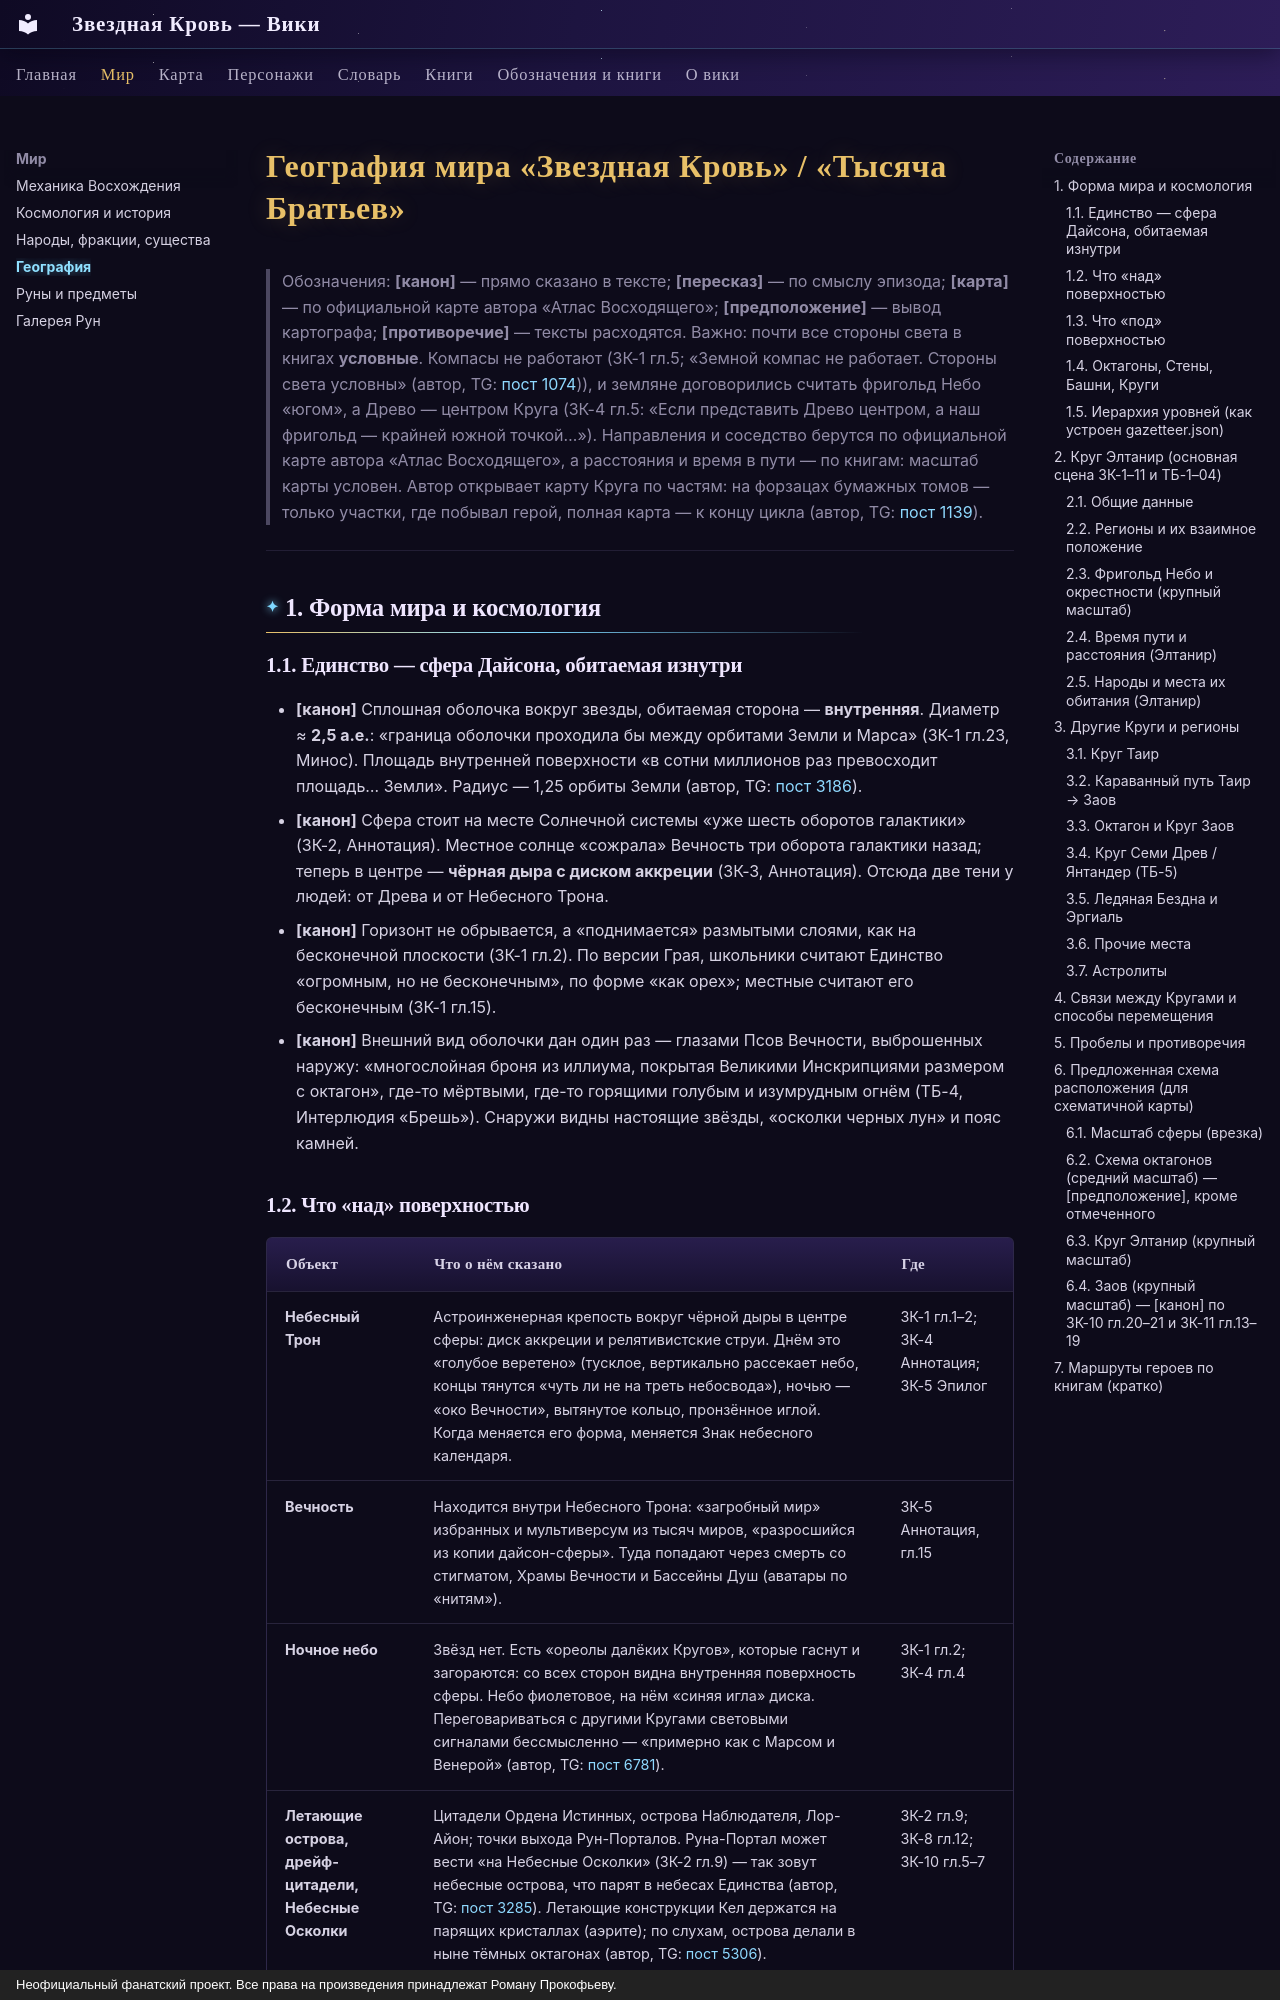

repository: evgenykzz2/Starblood · page: mir/geografiya/index.html · generator: mkdocs · copyright: Неофициальный фанатский проект. Все права на произведения принадлежат Роману Прокофьеву.

# География мира «Звездная Кровь» / «Тысяча Братьев»

> Обозначения: **[канон]** — прямо сказано в тексте; **[пересказ]** — по смыслу эпизода; **[карта]** — по официальной карте автора «Атлас Восходящего»; **[предположение]** — вывод картографа; **[противоречие]** — тексты расходятся.
> Важно: почти все стороны света в книгах **условные**. Компасы не работают (ЗК-1 гл.5; «Земной компас не работает. Стороны света условны» (автор, TG: [пост 1074](https://t.me/prokofiev_litrpg/1074?comment=7636))), и земляне договорились считать фригольд Небо «югом», а Древо — центром Круга (ЗК-4 гл.5: «Если представить Древо центром, а наш фригольд — крайней южной точкой…»).
> Направления и соседство берутся по официальной карте автора «Атлас Восходящего», а расстояния и время в пути — по книгам: масштаб карты условен. Автор открывает карту Круга по частям: на форзацах бумажных томов — только участки, где побывал герой, полная карта — к концу цикла (автор, TG: [пост 1139](https://t.me/prokofiev_litrpg/1139)).

---

## 1. Форма мира и космология

### 1.1. Единство — сфера Дайсона, обитаемая изнутри
- **[канон]** Сплошная оболочка вокруг звезды, обитаемая сторона — **внутренняя**. Диаметр ≈ **2,5 а.е.**: «граница оболочки проходила бы между орбитами Земли и Марса» (ЗК-1 гл.23, Минос). Площадь внутренней поверхности «в сотни миллионов раз превосходит площадь… Земли». Радиус — 1,25 орбиты Земли (автор, TG: [пост 3186](https://t.me/prokofiev_litrpg/3186?comment=73318)).
- **[канон]** Сфера стоит на месте Солнечной системы «уже шесть оборотов галактики» (ЗК-2, Аннотация). Местное солнце «сожрала» Вечность три оборота галактики назад; теперь в центре — **чёрная дыра с диском аккреции** (ЗК-3, Аннотация). Отсюда две тени у людей: от Древа и от Небесного Трона.
- **[канон]** Горизонт не обрывается, а «поднимается» размытыми слоями, как на бесконечной плоскости (ЗК-1 гл.2). По версии Грая, школьники считают Единство «огромным, но не бесконечным», по форме «как орех»; местные считают его бесконечным (ЗК-1 гл.15).
- **[канон]** Внешний вид оболочки дан один раз — глазами Псов Вечности, выброшенных наружу: «многослойная броня из иллиума, покрытая Великими Инскрипциями размером с октагон», где-то мёртвыми, где-то горящими голубым и изумрудным огнём (ТБ-4, Интерлюдия «Брешь»). Снаружи видны настоящие звёзды, «осколки черных лун» и пояс камней.
